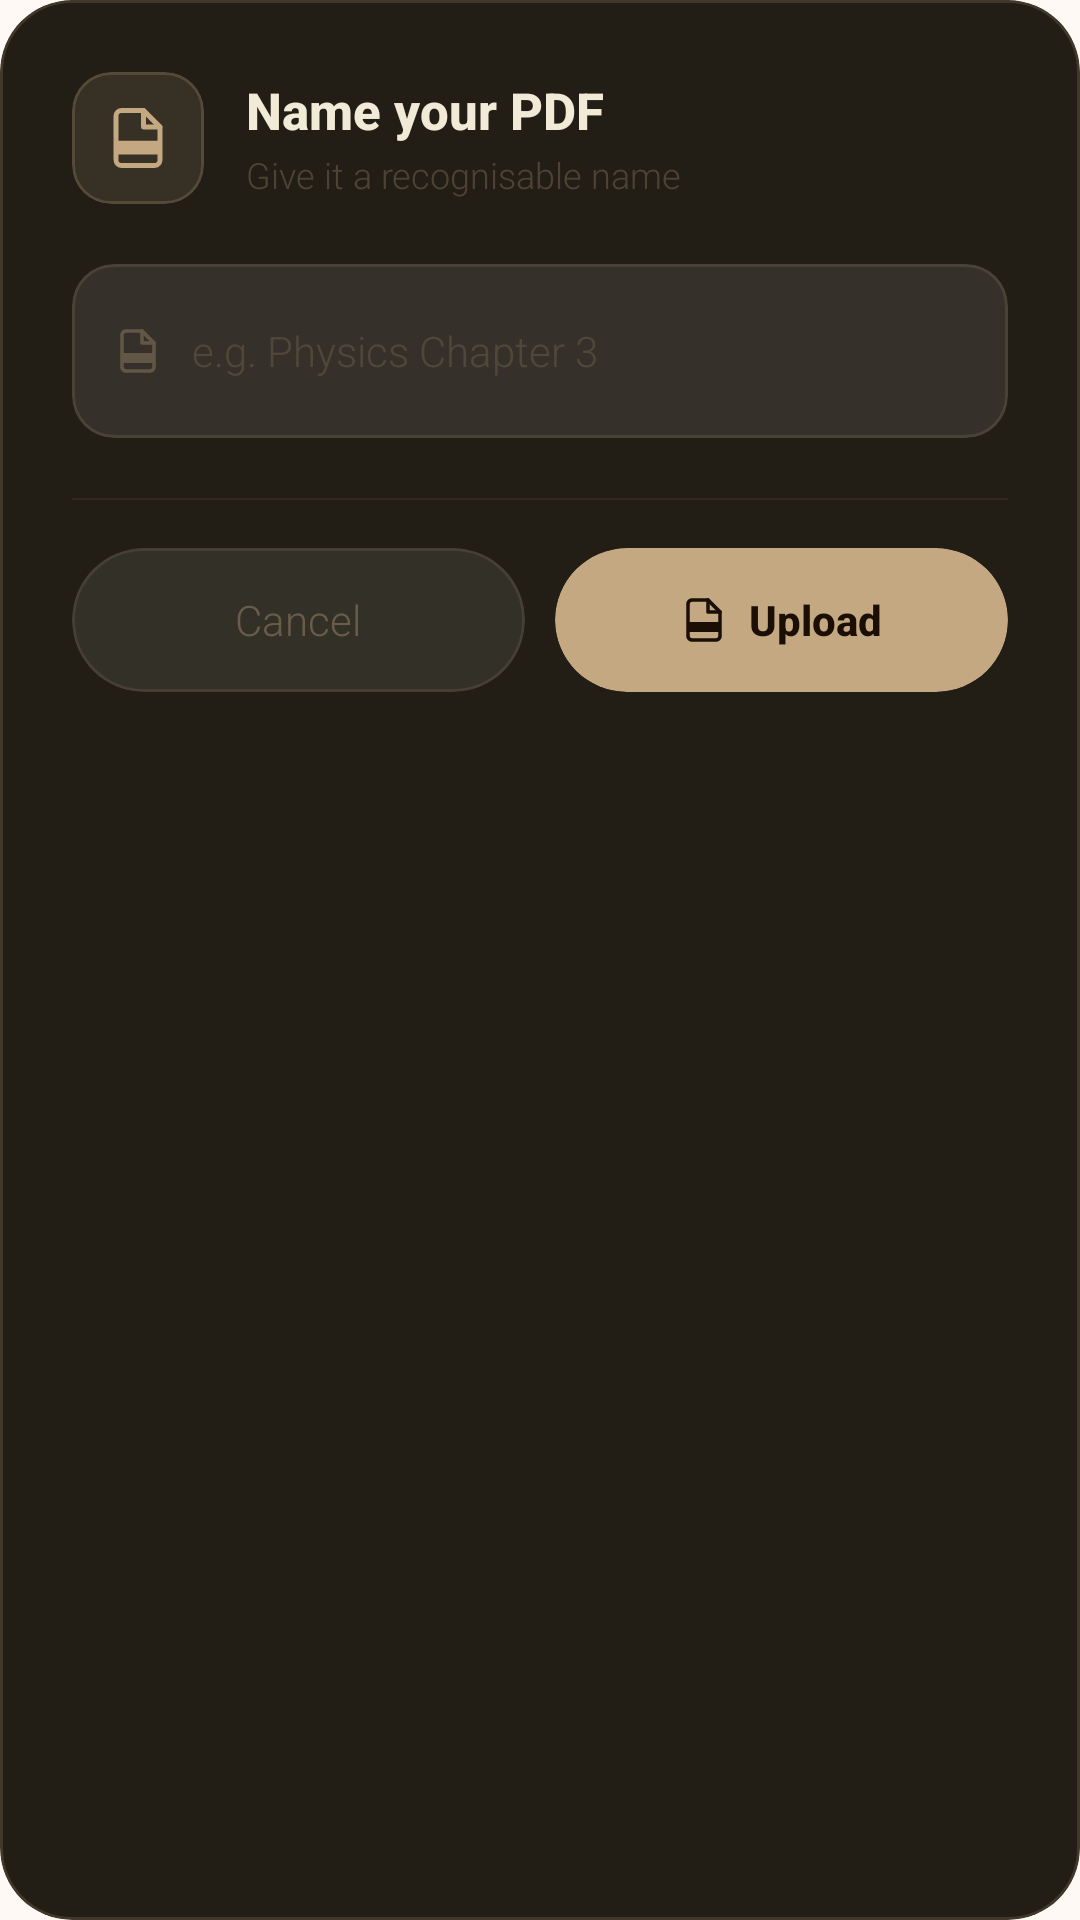

Produce the Android XML layout that renders to this screen, including the resource entries it uses.
<!-- AndroidManifest.xml: application theme Theme.TaskVault -->
<!-- res/layout/pdf_name_dialog.xml -->
<?xml version="1.0" encoding="utf-8"?>
<com.google.android.material.card.MaterialCardView xmlns:android="http://schemas.android.com/apk/res/android"
    xmlns:app="http://schemas.android.com/apk/res-auto"
    android:layout_width="match_parent"
    android:layout_height="wrap_content"
    android:layout_margin="24dp"
    app:cardCornerRadius="24dp"
    app:cardElevation="0dp"
    app:cardBackgroundColor="#EE130E07"
    app:strokeColor="#30C4A882"
    app:strokeWidth="1dp">

    <LinearLayout
        android:layout_width="match_parent"
        android:layout_height="wrap_content"
        android:orientation="vertical"
        android:padding="24dp">

        
        <LinearLayout
            android:layout_width="match_parent"
            android:layout_height="wrap_content"
            android:orientation="horizontal"
            android:gravity="center_vertical"
            android:layout_marginBottom="20dp">

            <com.google.android.material.card.MaterialCardView
                android:layout_width="44dp"
                android:layout_height="44dp"
                app:cardCornerRadius="13dp"
                app:cardElevation="0dp"
                app:cardBackgroundColor="#22C4A882"
                app:strokeColor="#35C4A882"
                app:strokeWidth="1dp">

                <ImageView
                    android:layout_width="22dp"
                    android:layout_height="22dp"
                    android:src="@drawable/ic_pdf"
                    app:tint="#C4A882"
                    android:layout_gravity="center"/>

            </com.google.android.material.card.MaterialCardView>

            <LinearLayout
                android:layout_width="0dp"
                android:layout_height="wrap_content"
                android:layout_weight="1"
                android:orientation="vertical"
                android:layout_marginStart="14dp">

                <TextView
                    android:layout_width="wrap_content"
                    android:layout_height="wrap_content"
                    android:text="Name your PDF"
                    android:textColor="#F0EAD6"
                    android:textSize="17sp"
                    android:textStyle="bold"
                    android:fontFamily="sans-serif-medium"/>

                <TextView
                    android:layout_width="wrap_content"
                    android:layout_height="wrap_content"
                    android:text="Give it a recognisable name"
                    android:textColor="#45C4A882"
                    android:textSize="12sp"
                    android:fontFamily="sans-serif-light"
                    android:layout_marginTop="2dp"/>

            </LinearLayout>

        </LinearLayout>

        
        <com.google.android.material.card.MaterialCardView
            android:layout_width="match_parent"
            android:layout_height="wrap_content"
            app:cardCornerRadius="14dp"
            app:cardElevation="0dp"
            app:cardBackgroundColor="#16FFFFFF"
            app:strokeColor="#25C4A882"
            app:strokeWidth="1dp">

            <LinearLayout
                android:layout_width="match_parent"
                android:layout_height="wrap_content"
                android:orientation="horizontal"
                android:gravity="center_vertical"
                android:paddingHorizontal="14dp"
                android:paddingVertical="4dp">

                <ImageView
                    android:layout_width="16dp"
                    android:layout_height="16dp"
                    android:src="@drawable/ic_pdf"
                    app:tint="#50C4A882"
                    android:layout_marginEnd="10dp"/>

                <EditText
                    android:id="@+id/etPdfName"
                    android:layout_width="0dp"
                    android:layout_height="50dp"
                    android:layout_weight="1"
                    android:hint="e.g. Physics Chapter 3"
                    android:textColor="#F0EAD6"
                    android:textColorHint="#30C4A882"
                    android:textSize="14sp"
                    android:fontFamily="sans-serif-light"
                    android:background="@android:color/transparent"
                    android:inputType="text"
                    android:imeOptions="actionDone"
                    android:maxLines="1"
                    android:singleLine="true"/>

            </LinearLayout>
        </com.google.android.material.card.MaterialCardView>

        
        <View
            android:layout_width="match_parent"
            android:layout_height="0.5dp"
            android:background="#14C4A882"
            android:layout_marginTop="20dp"
            android:layout_marginBottom="16dp"/>

        
        <LinearLayout
            android:layout_width="match_parent"
            android:layout_height="wrap_content"
            android:orientation="horizontal"
            android:gravity="center_vertical">

            
            <com.google.android.material.card.MaterialCardView
                android:id="@+id/btnCancel"
                android:layout_width="0dp"
                android:layout_height="48dp"
                android:layout_weight="1"
                android:layout_marginEnd="10dp"
                app:cardCornerRadius="24dp"
                app:cardElevation="0dp"
                app:cardBackgroundColor="#14FFFFFF"
                app:strokeColor="#22C4A882"
                app:strokeWidth="1dp"
                android:clickable="true"
                android:focusable="true">

                <TextView
                    android:layout_width="wrap_content"
                    android:layout_height="wrap_content"
                    android:text="Cancel"
                    android:textColor="#60C4A882"
                    android:textSize="14sp"
                    android:fontFamily="sans-serif-light"
                    android:layout_gravity="center"/>

            </com.google.android.material.card.MaterialCardView>

            
            <com.google.android.material.card.MaterialCardView
                android:id="@+id/btnUpload"
                android:layout_width="0dp"
                android:layout_height="48dp"
                android:layout_weight="1"
                app:cardCornerRadius="24dp"
                app:cardElevation="0dp"
                app:cardBackgroundColor="#C4A882"
                app:strokeWidth="0dp"
                android:clickable="true"
                android:focusable="true">

                <LinearLayout
                    android:layout_width="match_parent"
                    android:layout_height="match_parent"
                    android:orientation="horizontal"
                    android:gravity="center">

                    <ImageView
                        android:layout_width="16dp"
                        android:layout_height="16dp"
                        android:src="@drawable/ic_pdf"
                        app:tint="#1A0E05"
                        android:layout_marginEnd="7dp"/>

                    <TextView
                        android:layout_width="wrap_content"
                        android:layout_height="wrap_content"
                        android:text="Upload"
                        android:textColor="#1A0E05"
                        android:textSize="14sp"
                        android:textStyle="bold"
                        android:fontFamily="sans-serif-medium"/>

                </LinearLayout>
            </com.google.android.material.card.MaterialCardView>

        </LinearLayout>

    </LinearLayout>

</com.google.android.material.card.MaterialCardView>
<!-- resources referenced by this layout -->
<resources>
  <style name="Theme.TaskVault" parent="Base.Theme.TaskVault" />
  <style name="Base.Theme.TaskVault" parent="Theme.Material3.DayNight.NoActionBar">
          <item name="colorPrimary">@color/md_theme_light_primary</item>
          <item name="colorOnPrimary">@color/md_theme_light_onPrimary</item>
          <item name="colorPrimaryContainer">@color/md_theme_light_primaryContainer</item>
          <item name="colorOnPrimaryContainer">@color/md_theme_light_onPrimaryContainer</item>
  
          <item name="colorSecondary">@color/md_theme_light_secondary</item>
          <item name="colorOnSecondary">@color/md_theme_light_onSecondary</item>
          <item name="colorSecondaryContainer">@color/md_theme_light_secondaryContainer</item>
  
          <item name="colorTertiary">@color/md_theme_light_tertiary</item>
          <item name="colorTertiaryContainer">@color/md_theme_light_tertiaryContainer</item>
  
          <item name="android:colorBackground">@color/md_theme_light_background</item>
          <item name="colorOnBackground">@color/md_theme_light_onBackground</item>
          <item name="colorSurface">@color/md_theme_light_surface</item>
          <item name="colorOnSurface">@color/md_theme_light_onSurface</item>
          <item name="colorSurfaceVariant">@color/md_theme_light_surfaceVariant</item>
  
          <item name="colorOutline">@color/md_theme_light_outline</item>
          <item name="colorOutlineVariant">@color/md_theme_light_outlineVariant</item>
  
          <item name="android:statusBarColor">@color/md_theme_light_background</item>
          <item name="android:windowLightStatusBar">true</item>
      </style>
  <color name="md_theme_light_primary">#6D5C47</color>
  <color name="md_theme_light_onPrimary">#FFFFFF</color>
  <color name="md_theme_light_primaryContainer">#F5E6D3</color>
  <color name="md_theme_light_onPrimaryContainer">#4A3F32</color>
  <color name="md_theme_light_secondary">#9A8A7A</color>
  <color name="md_theme_light_onSecondary">#FFFFFF</color>
  <color name="md_theme_light_secondaryContainer">#F0E4D7</color>
  <color name="md_theme_light_tertiary">#C4A57B</color>
  <color name="md_theme_light_tertiaryContainer">#FFF4E3</color>
  <color name="md_theme_light_background">#FFF9F5</color>
  <color name="md_theme_light_onBackground">#1F1B16</color>
  <color name="md_theme_light_surface">#FFFBF7</color>
  <color name="md_theme_light_onSurface">#1F1B16</color>
  <color name="md_theme_light_surfaceVariant">#F5EAE0</color>
  <color name="md_theme_light_outline">#82786C</color>
  <color name="md_theme_light_outlineVariant">#D6CAB9</color>
</resources>
